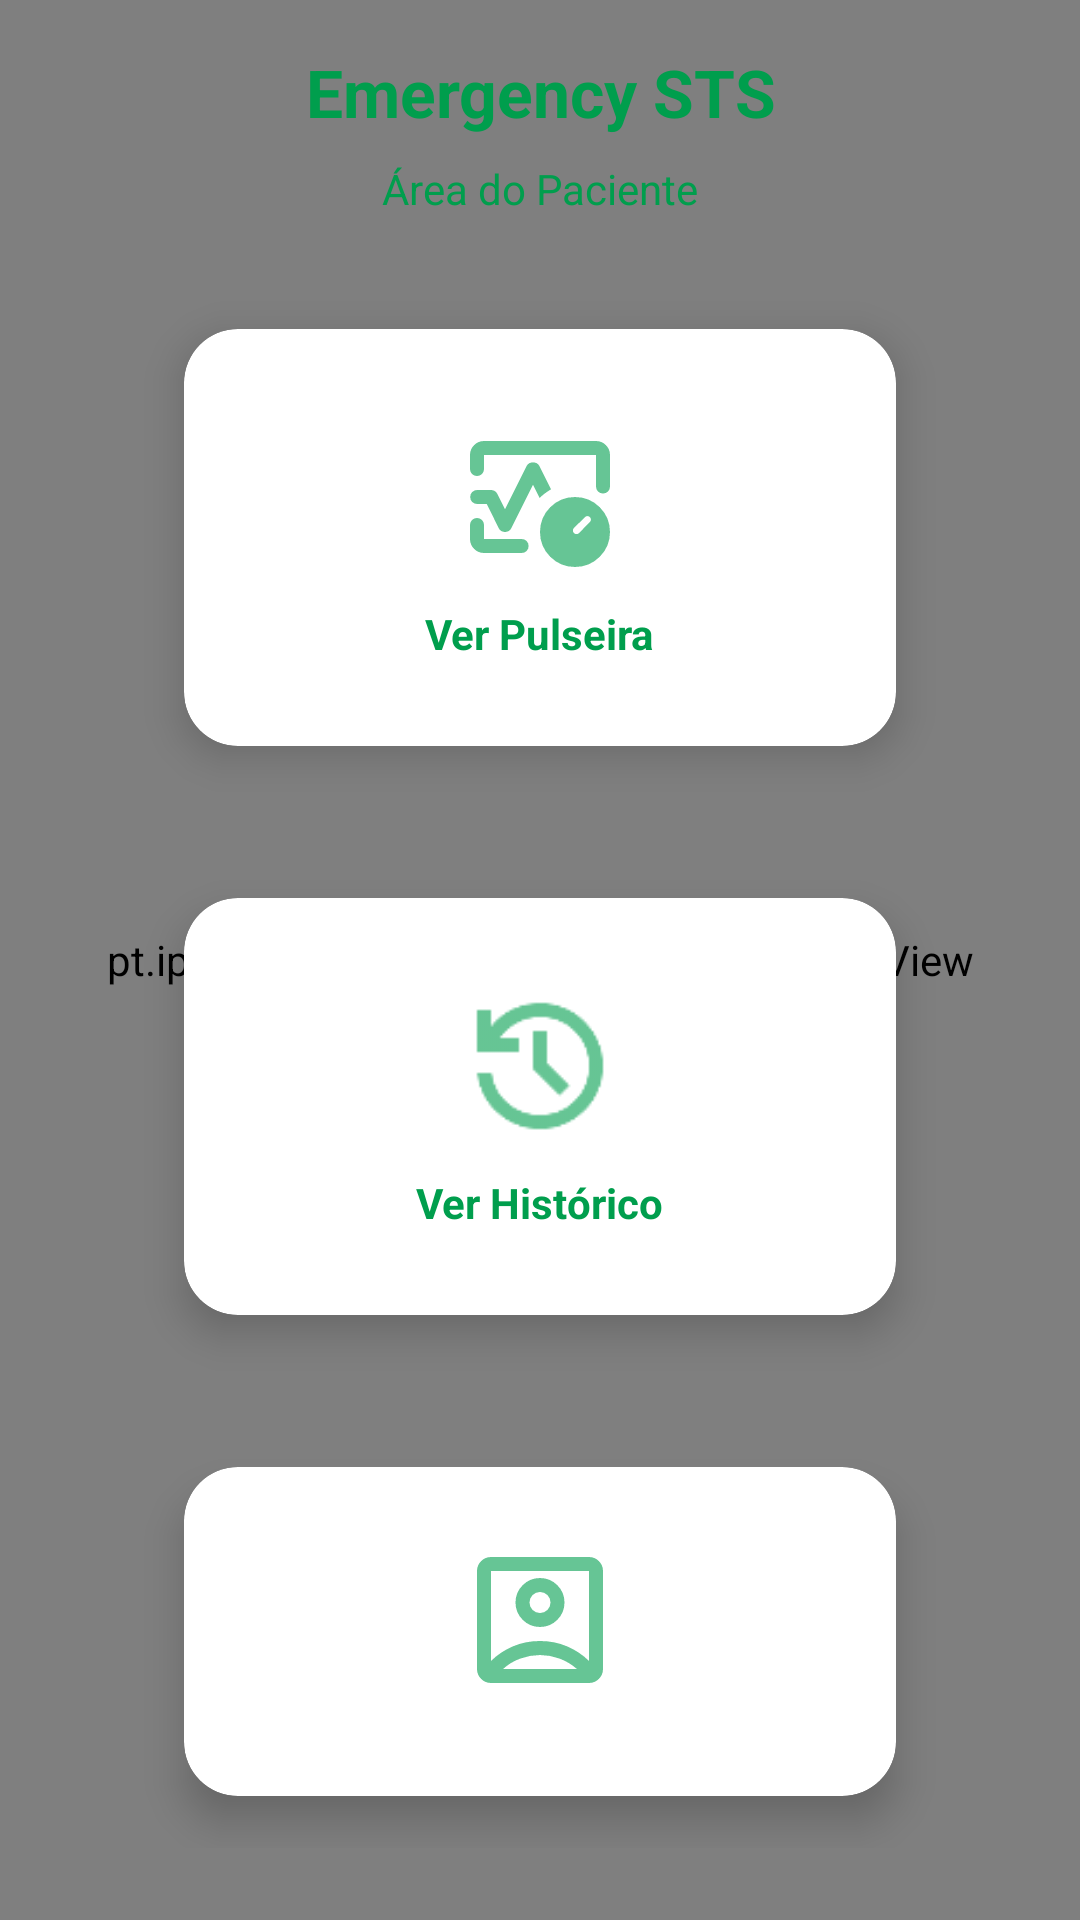

Write the Android layout XML for this screen, with the resource values it uses.
<!-- AndroidManifest.xml: application theme Theme.EmergencySTS -->
<!-- res/layout/activity_paciente.xml -->
<?xml version="1.0" encoding="utf-8"?>
<FrameLayout xmlns:android="http://schemas.android.com/apk/res/android"
    xmlns:app="http://schemas.android.com/apk/res-auto"
    xmlns:tools="http://schemas.android.com/tools"
    android:layout_width="match_parent"
    android:layout_height="match_parent"
    tools:context=".activities.paciente.PacienteActivity">

    <pt.ipleiria.estg.dei.emergencysts.GradientView
        android:layout_width="match_parent"
        android:layout_height="match_parent" />

    <LinearLayout
        android:layout_width="match_parent"
        android:layout_height="match_parent"
        android:layout_gravity="center"
        android:orientation="vertical"
        android:gravity="center"
        android:paddingHorizontal="32dp"
        android:paddingTop="16dp"
        android:paddingBottom="24dp">

        <TextView
            android:id="@+id/tvTitulo"
            android:layout_width="match_parent"
            android:layout_height="wrap_content"
            android:layout_marginBottom="8dp"
            android:background="@android:color/transparent"
            android:gravity="center"
            android:text="@string/emergency_sts"
            android:textColor="@color/green_700"
            android:textSize="22sp"
            android:textStyle="bold" />
        <TextView
            android:id="@+id/tvSubtitulo"
            android:layout_width="match_parent"
            android:layout_height="wrap_content"
            android:layout_marginBottom="20dp"
            android:background="@android:color/transparent"
            android:gravity="center"
            android:text="@string/area_do_paciente"
            android:textColor="@color/green_700"
            android:textSize="14sp" />
        <androidx.cardview.widget.CardView
            android:id="@+id/cardPulseira"
            android:layout_width="match_parent"
            android:layout_height="wrap_content"
            android:layout_marginHorizontal="16dp"
            android:layout_marginBottom="16dp"
            app:cardCornerRadius="18dp"
            app:cardElevation="8dp"
            app:cardUseCompatPadding="true"
            app:cardBackgroundColor="@color/bg_card">
            <LinearLayout
                android:layout_width="match_parent"
                android:layout_height="wrap_content"
                android:orientation="vertical"
                android:gravity="center"
                android:padding="28dp"
                android:foreground="?attr/selectableItemBackground">

                <ImageView
                    android:layout_width="56dp"
                    android:layout_height="56dp"
                    android:layout_marginBottom="8dp"
                    android:src="@drawable/ic_pulseira"
                    app:tint="@color/green_700" />
                <TextView
                    android:layout_width="wrap_content"
                    android:layout_height="wrap_content"
                    android:text="@string/ver_pulseira"
                    android:textColor="@color/green_700"
                    android:textStyle="bold" />
            </LinearLayout>
        </androidx.cardview.widget.CardView>

        <androidx.cardview.widget.CardView
            android:id="@+id/cardHistorico"
            android:layout_width="match_parent"
            android:layout_height="wrap_content"
            android:layout_marginHorizontal="16dp"
            android:layout_marginBottom="16dp"
            app:cardCornerRadius="18dp"
            app:cardElevation="8dp"
            app:cardUseCompatPadding="true"
            app:cardBackgroundColor="@color/bg_card">

            <LinearLayout
                android:layout_width="match_parent"
                android:layout_height="wrap_content"
                android:orientation="vertical"
                android:gravity="center"
                android:padding="28dp"
                android:foreground="?attr/selectableItemBackground">

                <ImageView
                    android:layout_width="56dp"
                    android:layout_height="56dp"
                    android:layout_marginBottom="8dp"
                    android:src="@drawable/ic_historico"
                    app:tint="@color/green_700" />

                <TextView
                    android:layout_width="wrap_content"
                    android:layout_height="wrap_content"
                    android:text="@string/ver_historico"
                    android:textColor="@color/green_700"
                    android:textStyle="bold" />
            </LinearLayout>
        </androidx.cardview.widget.CardView>

        <androidx.cardview.widget.CardView
            android:id="@+id/cardPerfil"
            android:layout_width="match_parent"
            android:layout_height="wrap_content"
            android:layout_marginHorizontal="16dp"
            app:cardCornerRadius="18dp"
            app:cardElevation="8dp"
            app:cardUseCompatPadding="true"
            app:cardBackgroundColor="@color/bg_card">

            <LinearLayout
                android:layout_width="match_parent"
                android:layout_height="wrap_content"
                android:orientation="vertical"
                android:gravity="center"
                android:padding="28dp"
                android:foreground="?attr/selectableItemBackground">

                <ImageView
                    android:layout_width="56dp"
                    android:layout_height="56dp"
                    android:layout_marginBottom="8dp"
                    android:src="@drawable/ic_perfil"
                    app:tint="@color/green_700" />

                <TextView
                    android:layout_width="wrap_content"
                    android:layout_height="wrap_content"
                    android:text="@string/ver_perfil"
                    android:textColor="@color/green_700"
                    android:textStyle="bold" />
            </LinearLayout>
        </androidx.cardview.widget.CardView>

    </LinearLayout>
</FrameLayout>
<!-- resources referenced by this layout -->
<resources>
  <color name="bg_card">#FFFFFF</color>
  <color name="green_700">#009E4D</color>
  <!-- drawable ic_perfil (drawable-anydpi) -->
  <vector xmlns:android="http://schemas.android.com/apk/res/android"
      android:width="24dp"
      android:height="24dp"
      android:viewportWidth="960"
      android:viewportHeight="960"
      android:tint="#333333"
      android:alpha="0.6">
    <path
        android:fillColor="@android:color/white"
        android:pathData="M200,714Q254,661 325.5,630.5Q397,600 480,600Q563,600 634.5,630.5Q706,661 760,714L760,200Q760,200 760,200Q760,200 760,200L200,200Q200,200 200,200Q200,200 200,200L200,714ZM480,520Q538,520 579,479Q620,438 620,380Q620,322 579,281Q538,240 480,240Q422,240 381,281Q340,322 340,380Q340,438 381,479Q422,520 480,520ZM200,840Q167,840 143.5,816.5Q120,793 120,760L120,200Q120,167 143.5,143.5Q167,120 200,120L760,120Q793,120 816.5,143.5Q840,167 840,200L840,760Q840,793 816.5,816.5Q793,840 760,840L200,840ZM269,760L691,760Q691,760 691,760Q691,760 691,760Q647,721 591.5,700.5Q536,680 480,680Q424,680 367.5,700.5Q311,721 269,760Q269,760 269,760Q269,760 269,760ZM480,440Q455,440 437.5,422.5Q420,405 420,380Q420,355 437.5,337.5Q455,320 480,320Q505,320 522.5,337.5Q540,355 540,380Q540,405 522.5,422.5Q505,440 480,440ZM480,457L480,457Q480,457 480,457Q480,457 480,457L480,457Q480,457 480,457Q480,457 480,457L480,457Q480,457 480,457Q480,457 480,457Q480,457 480,457Q480,457 480,457Z"/>
  </vector>
  <!-- drawable ic_pulseira (drawable-anydpi) -->
  <vector xmlns:android="http://schemas.android.com/apk/res/android"
      android:width="24dp"
      android:height="24dp"
      android:viewportWidth="960"
      android:viewportHeight="960"
      android:tint="#333333"
      android:alpha="0.6">
    <path
        android:fillColor="@android:color/white"
        android:pathData="M80,320L80,240Q80,207 103.5,183.5Q127,160 160,160L800,160Q833,160 856.5,183.5Q880,207 880,240L880,420Q880,437 868.5,448.5Q857,460 840,460Q823,460 811.5,448.5Q800,437 800,420L800,240Q800,240 800,240Q800,240 800,240L160,240Q160,240 160,240Q160,240 160,240L160,320Q160,337 148.5,348.5Q137,360 120,360Q103,360 91.5,348.5Q80,337 80,320ZM280,680Q269,680 259,674.5Q249,669 244,658L176,520L121,520Q104,520 92.5,508.5Q81,497 81,480Q81,463 92.5,451.5Q104,440 121,440L201,440Q212,440 221.5,446Q231,452 236,462L280,550L404,302Q409,292 419,287Q429,282 440,282Q451,282 461,287Q471,292 476,302L543,436Q525,447 508.5,459Q492,471 478,486L440,410L316,658Q311,669 301,674.5Q291,680 280,680ZM160,800Q127,800 103.5,776.5Q80,753 80,720L80,640Q80,623 91.5,611.5Q103,600 120,600Q137,600 148.5,611.5Q160,623 160,640L160,720Q160,720 160,720Q160,720 160,720L375,720Q392,720 403.5,731.5Q415,743 415,760Q415,777 403.5,788.5Q392,800 375,800L160,800ZM480,480L480,480Q480,480 480,480Q480,480 480,480L480,480Q480,480 480,480Q480,480 480,480Q480,480 480,480Q480,480 480,480Q480,480 480,480Q480,480 480,480L480,480Q480,480 480,480Q480,480 480,480L480,480Q480,480 480,480Q480,480 480,480ZM680,880Q597,880 538.5,821.5Q480,763 480,680Q480,597 538.5,538.5Q597,480 680,480Q763,480 821.5,538.5Q880,597 880,680Q880,763 821.5,821.5Q763,880 680,880ZM765,623Q771,617 771,609Q771,601 765,595Q759,589 751,589Q743,589 737,595L674,657Q668,663 668,671.5Q668,680 674,686Q680,692 688.5,692Q697,692 703,686L765,623Z"/>
  </vector>
  <string name="area_do_paciente">Área do Paciente</string>
  <string name="emergency_sts">Emergency STS</string>
  <string name="ver_historico">Ver Histórico</string>
  <string name="ver_perfil">Ver Perfil</string>
  <string name="ver_pulseira">Ver Pulseira</string>
  <style name="Theme.EmergencySTS" parent="Base.Theme.EmergencySTS" />
  <style name="Base.Theme.EmergencySTS" parent="Theme.Material3.DayNight.NoActionBar">
          
          <item name="android:windowActionBar">false</item>
          <item name="android:windowNoTitle">true</item>
  
          
          <item name="colorPrimary">@color/green_700</item>
          <item name="colorOnPrimary">@android:color/white</item>
      </style>
</resources>
